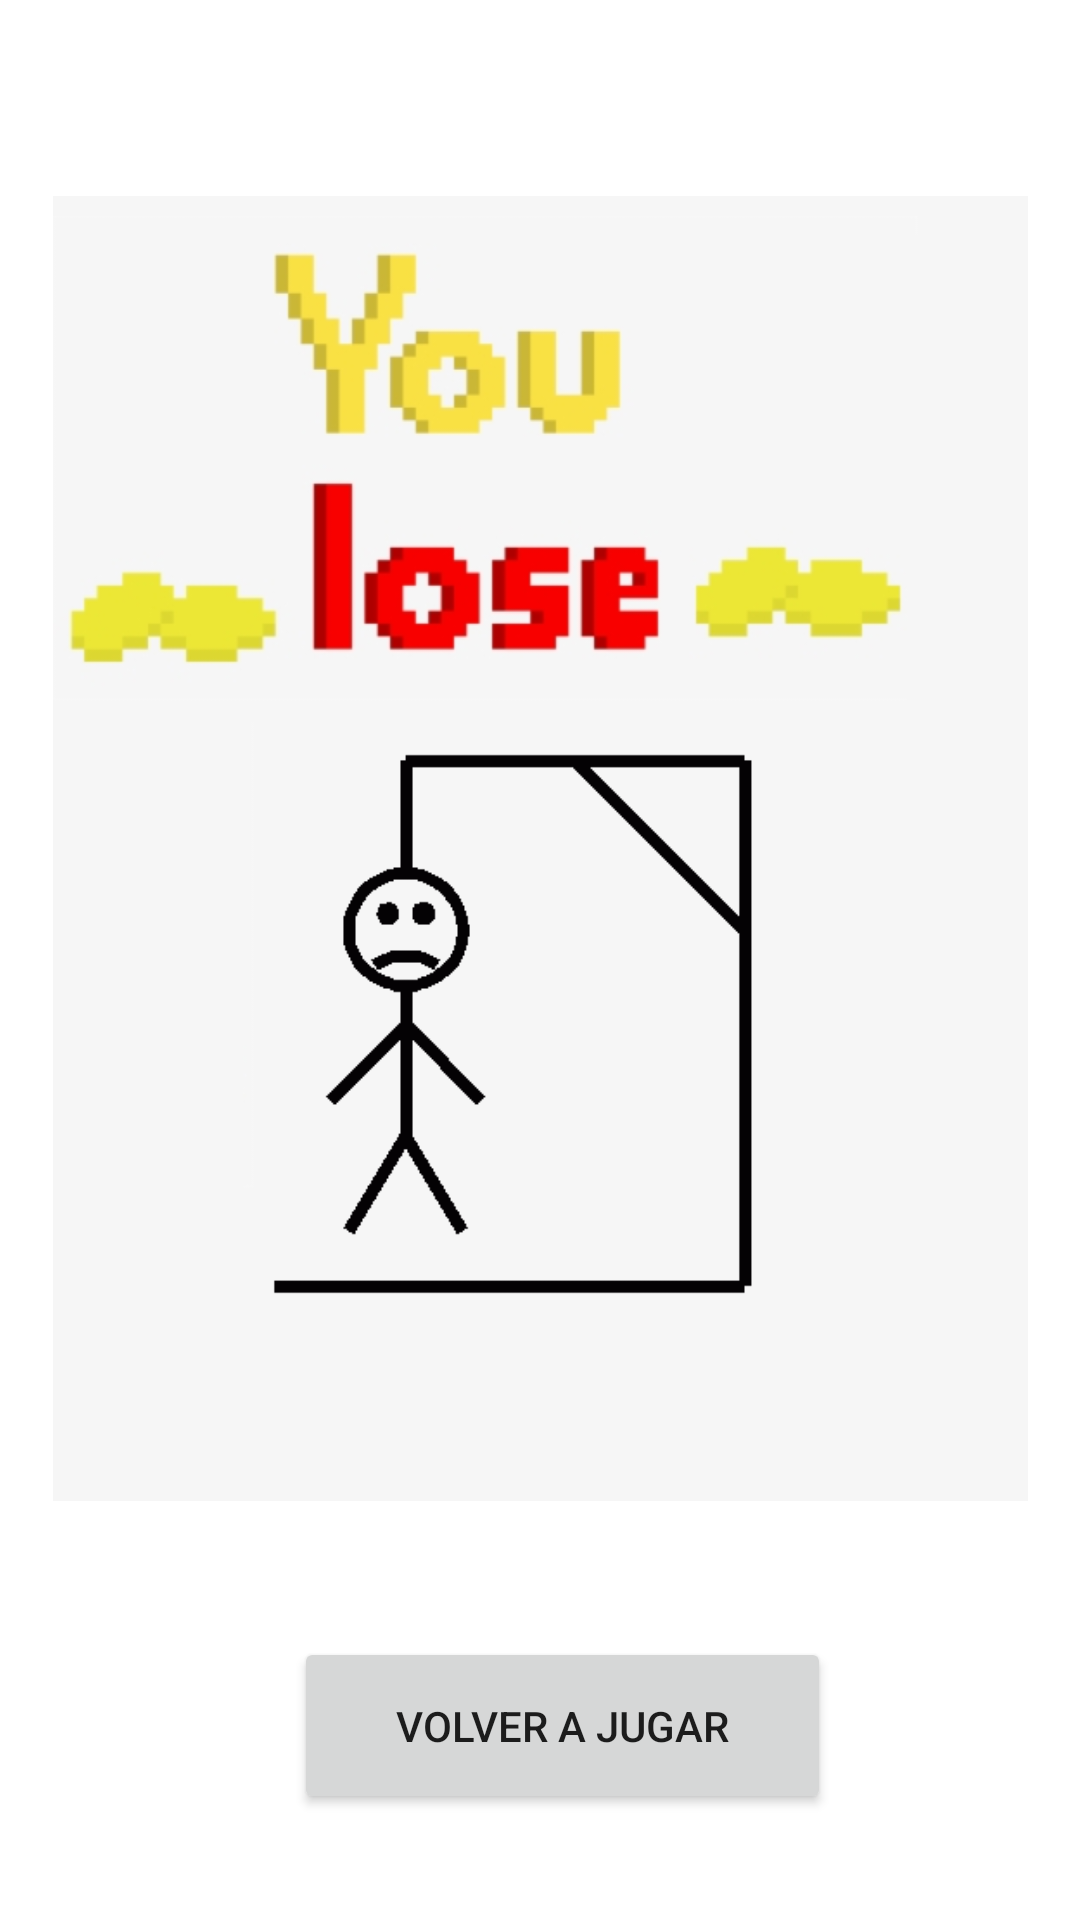

Write the Android layout XML for this screen, with the resource values it uses.
<!-- AndroidManifest.xml: application theme Theme.Entrega -->
<!-- res/layout/fragment_lose.xml -->
<?xml version="1.0" encoding="utf-8"?>
<FrameLayout xmlns:android="http://schemas.android.com/apk/res/android"
    xmlns:app="http://schemas.android.com/apk/res-auto"
    xmlns:tools="http://schemas.android.com/tools"
    android:layout_width="match_parent"
    android:layout_height="match_parent"
    android:layout_margin="10dp"
    tools:context=".LoseFragment">

    <androidx.constraintlayout.widget.ConstraintLayout
        android:layout_width="match_parent"
        android:layout_height="match_parent">

        <ImageView
            android:id="@+id/imageView3"
            android:layout_width="325dp"
            android:layout_height="435dp"
            android:layout_marginStart="33dp"
            android:layout_marginTop="56dp"
            android:layout_marginEnd="33dp"
            android:layout_marginBottom="18dp"
            android:background="#F6F6F6"
            android:src="@drawable/lose"
            app:layout_constraintBottom_toTopOf="@+id/button_third"
            app:layout_constraintEnd_toEndOf="parent"
            app:layout_constraintStart_toStartOf="parent"
            app:layout_constraintTop_toTopOf="parent" />

        <Button
            android:id="@+id/button_third"
            android:layout_width="179dp"
            android:layout_height="59dp"
            android:layout_marginStart="116dp"
            android:layout_marginTop="18dp"
            android:layout_marginEnd="101dp"
            android:layout_marginBottom="26dp"
            android:onClick="replayLost"
            android:text="volver a jugar"
            app:cornerRadius="40dp"
            app:layout_constraintBottom_toBottomOf="parent"
            app:layout_constraintEnd_toEndOf="parent"
            app:layout_constraintStart_toStartOf="parent"
            app:layout_constraintTop_toBottomOf="@+id/imageView3" />
    </androidx.constraintlayout.widget.ConstraintLayout>

</FrameLayout>
<!-- resources referenced by this layout -->
<resources>
  <!-- drawable lose: png bitmap (drawable, 45049 bytes) -->
  <style name="Theme.Entrega" parent="Theme.MaterialComponents.DayNight.DarkActionBar">
          
          <item name="colorPrimary">@color/marron_200</item>
          <item name="colorPrimaryVariant">@color/marron_500</item>
          <item name="colorOnPrimary">@color/white</item>
          
          <item name="colorSecondary">@color/teal_200</item>
          <item name="colorSecondaryVariant">@color/teal_700</item>
          <item name="colorOnSecondary">@color/black</item>
          
          <item name="android:statusBarColor" tools:targetApi="l">?attr/colorPrimaryVariant</item>
          
      </style>
  <color name="marron_200">#5C3A02</color>
  <color name="marron_500">#986D2B</color>
  <color name="white">#FFFFFFFF</color>
  <color name="teal_200">#FF03DAC5</color>
  <color name="teal_700">#FF018786</color>
  <color name="black">#FF000000</color>
</resources>
